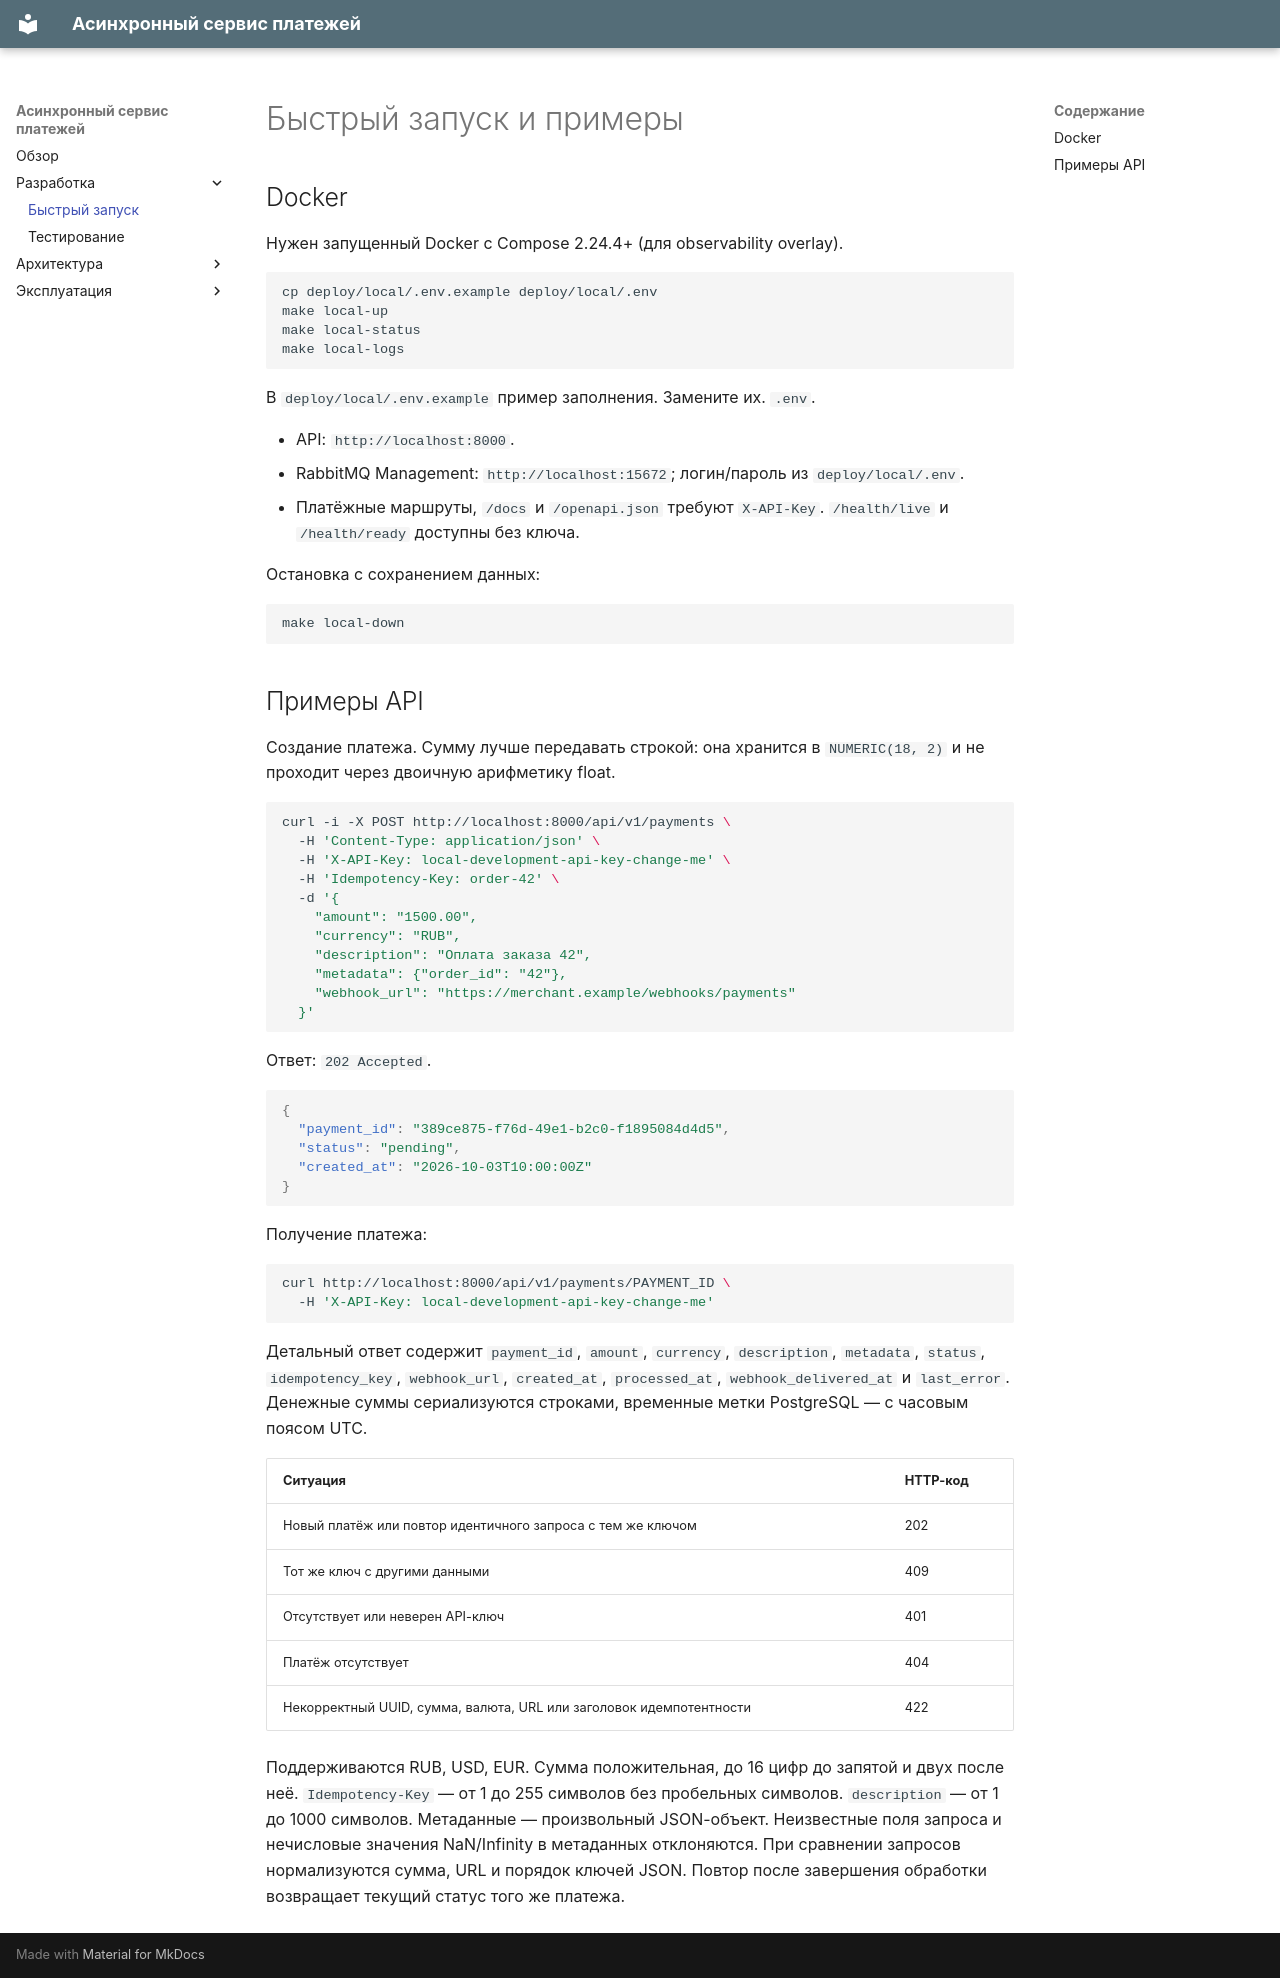

repository: Bambaleil/TestTask · page: guides/quickstart.html · generator: mkdocs

# Быстрый запуск и примеры

## Docker

Нужен запущенный Docker с Compose 2.24.4+ (для observability overlay).

```bash
cp deploy/local/.env.example deploy/local/.env
make local-up
make local-status
make local-logs
```

В `deploy/local/.env.example` пример заполнения.
Замените их. `.env`.

- API: `http://localhost:8000`.
- RabbitMQ Management: `http://localhost:15672`; логин/пароль из `deploy/local/.env`.
- Платёжные маршруты, `/docs` и `/openapi.json` требуют `X-API-Key`.
  `/health/live` и `/health/ready` доступны без ключа.

Остановка с сохранением данных:

```bash
make local-down
```

## Примеры API

Создание платежа. Сумму лучше передавать строкой: она хранится в `NUMERIC(18, 2)`
и не проходит через двоичную арифметику float.

```bash
curl -i -X POST http://localhost:8000/api/v1/payments \
  -H 'Content-Type: application/json' \
  -H 'X-API-Key: local-development-api-key-change-me' \
  -H 'Idempotency-Key: order-42' \
  -d '{
    "amount": "1500.00",
    "currency": "RUB",
    "description": "Оплата заказа 42",
    "metadata": {"order_id": "42"},
    "webhook_url": "https://merchant.example/webhooks/payments"
  }'
```

Ответ: `202 Accepted`.

```json
{
  "payment_id": "389ce875-f76d-49e1-b2c0-f1895084d4d5",
  "status": "pending",
  "created_at": "2026-10-03T10:00:00Z"
}
```

Получение платежа:

```bash
curl http://localhost:8000/api/v1/payments/PAYMENT_ID \
  -H 'X-API-Key: local-development-api-key-change-me'
```

Детальный ответ содержит `payment_id`, `amount`, `currency`, `description`,
`metadata`, `status`, `idempotency_key`, `webhook_url`, `created_at`, `processed_at`,
`webhook_delivered_at` и `last_error`. Денежные суммы сериализуются строками,
временные метки PostgreSQL — с часовым поясом UTC.

| Ситуация | HTTP-код |
| --- | --- |
| Новый платёж или повтор идентичного запроса с тем же ключом | 202 |
| Тот же ключ с другими данными | 409 |
| Отсутствует или неверен API-ключ | 401 |
| Платёж отсутствует | 404 |
| Некорректный UUID, сумма, валюта, URL или заголовок идемпотентности | 422 |

Поддерживаются RUB, USD, EUR. Сумма положительная, до 16 цифр до запятой и двух
после неё. `Idempotency-Key` — от 1 до 255 символов без пробельных символов.
`description` — от 1 до 1000 символов. Метаданные — произвольный JSON-объект.
Неизвестные поля запроса и нечисловые значения NaN/Infinity в метаданных отклоняются. При сравнении запросов нормализуются сумма,
URL и порядок ключей JSON. Повтор после завершения обработки возвращает текущий
статус того же платежа.
